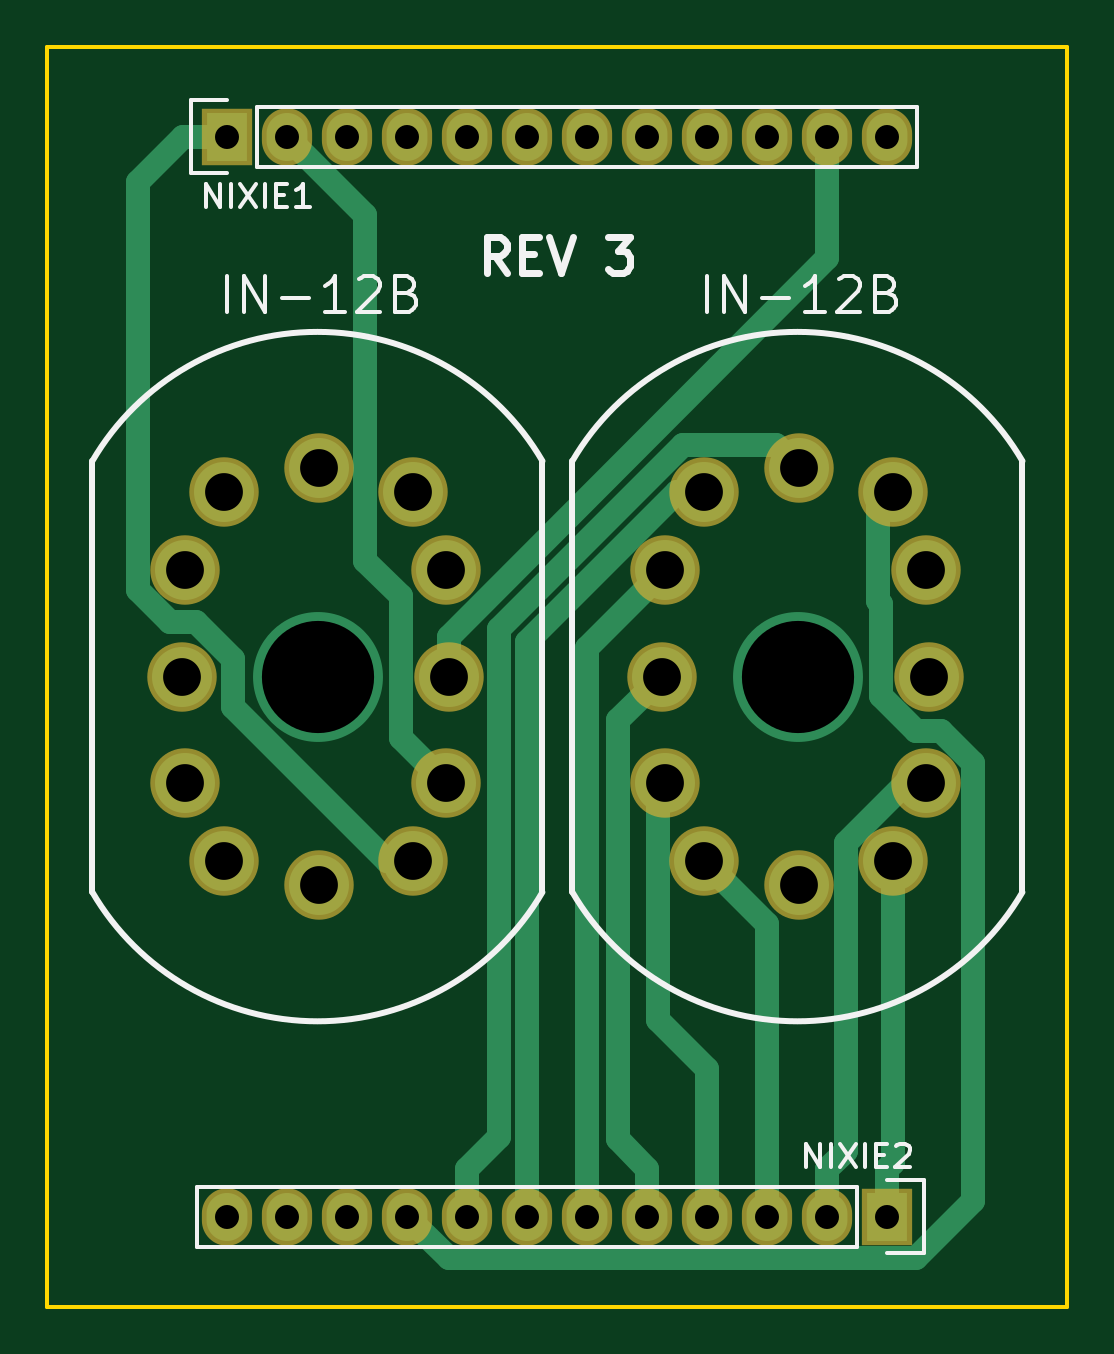
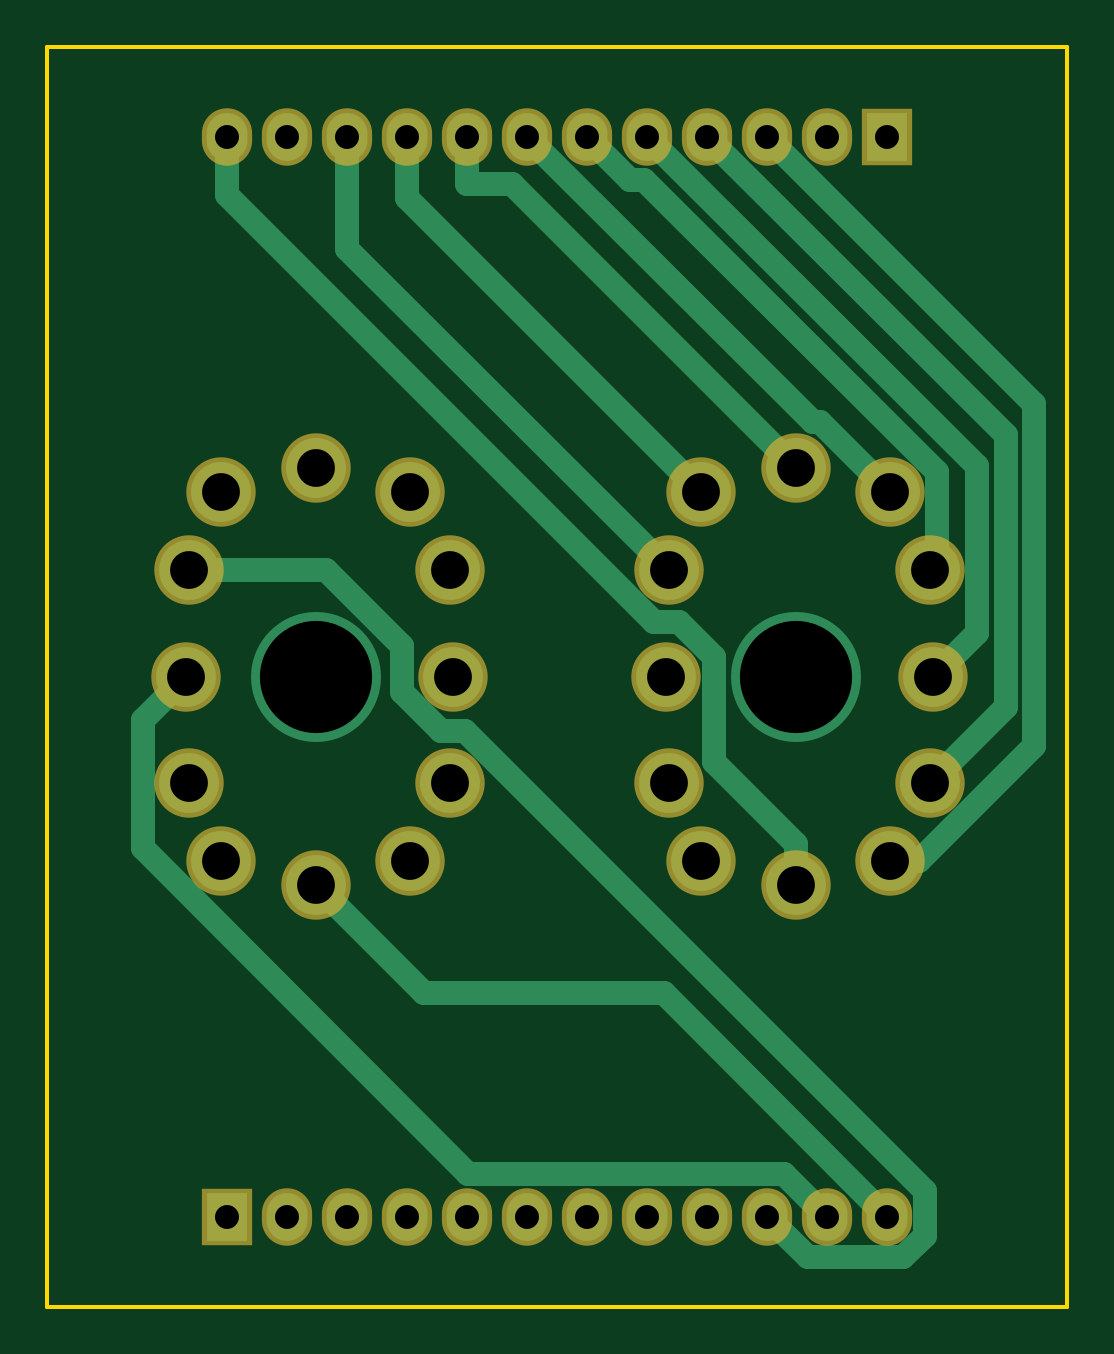
Circuit board: 8 layer files. Board 43.2 x 53.3 mm.
- bottom_copper: NixieDisplayBoard-B.Cu.gbl (4254 bytes)
- bottom_mask: NixieDisplayBoard-B.Mask.gbs (1625 bytes)
- bottom_silk: NixieDisplayBoard-B.SilkS.gbo (309 bytes)
- outline: NixieDisplayBoard-Edge.Cuts.gm1 (537 bytes)
- top_copper: NixieDisplayBoard-F.Cu.gtl (4616 bytes)
- top_mask: NixieDisplayBoard-F.Mask.gts (1625 bytes)
- top_silk: NixieDisplayBoard-F.SilkS.gto (6139 bytes)
- drill: NixieDisplayBoard.drl (765 bytes)

=== bottom_copper: NixieDisplayBoard-B.Cu.gbl ===
G04 #@! TF.FileFunction,Copper,L2,Bot,Signal*
%FSLAX46Y46*%
G04 Gerber Fmt 4.6, Leading zero omitted, Abs format (unit mm)*
G04 Created by KiCad (PCBNEW (2015-10-31 BZR 6288)-product) date Tuesday, November 24, 2015 'PMt' 09:59:33 PM*
%MOMM*%
G01*
G04 APERTURE LIST*
%ADD10C,0.100000*%
%ADD11R,1.727200X2.032000*%
%ADD12O,1.727200X2.032000*%
%ADD13C,2.540000*%
%ADD14C,5.500000*%
%ADD15C,1.000000*%
G04 APERTURE END LIST*
D10*
D11*
X120650000Y-57150000D03*
D12*
X123190000Y-57150000D03*
X125730000Y-57150000D03*
X128270000Y-57150000D03*
X130810000Y-57150000D03*
X133350000Y-57150000D03*
X135890000Y-57150000D03*
X138430000Y-57150000D03*
X140970000Y-57150000D03*
X143510000Y-57150000D03*
X146050000Y-57150000D03*
X148590000Y-57150000D03*
D11*
X148590000Y-102870000D03*
D12*
X146050000Y-102870000D03*
X143510000Y-102870000D03*
X140970000Y-102870000D03*
X138430000Y-102870000D03*
X135890000Y-102870000D03*
X133350000Y-102870000D03*
X130810000Y-102870000D03*
X128270000Y-102870000D03*
X125730000Y-102870000D03*
X123190000Y-102870000D03*
X120650000Y-102870000D03*
D13*
X129887980Y-84508340D03*
X120525540Y-87825580D03*
X118841520Y-84508340D03*
X118714520Y-80010000D03*
X118841520Y-75511660D03*
X120525540Y-72194420D03*
X124523500Y-71193660D03*
X128521460Y-72194420D03*
X129887980Y-75511660D03*
X130014980Y-80010000D03*
X128521460Y-87825580D03*
X124523500Y-88826340D03*
D14*
X124501000Y-80010000D03*
D13*
X150207980Y-84508340D03*
X140845540Y-87825580D03*
X139161520Y-84508340D03*
X139034520Y-80010000D03*
X139161520Y-75511660D03*
X140845540Y-72194420D03*
X144843500Y-71193660D03*
X148841460Y-72194420D03*
X150207980Y-75511660D03*
X150334980Y-80010000D03*
X148841460Y-87825580D03*
X144843500Y-88826340D03*
D14*
X144821000Y-80010000D03*
D15*
X114427400Y-68452600D02*
X125730000Y-57150000D01*
X114427400Y-82939900D02*
X114427400Y-68452600D01*
X119313100Y-87825600D02*
X114427400Y-82939900D01*
X120525500Y-87825600D02*
X119313100Y-87825600D01*
X115631900Y-69788100D02*
X128270000Y-57150000D01*
X115631900Y-81298700D02*
X115631900Y-69788100D01*
X118841500Y-84508300D02*
X115631900Y-81298700D01*
X116862600Y-71097400D02*
X130810000Y-57150000D01*
X116862600Y-78158100D02*
X116862600Y-71097400D01*
X118714500Y-80010000D02*
X116862600Y-78158100D01*
X131531700Y-58968300D02*
X133350000Y-57150000D01*
X130939000Y-58968300D02*
X131531700Y-58968300D01*
X118554900Y-71352400D02*
X130939000Y-58968300D01*
X118554900Y-75225100D02*
X118554900Y-71352400D01*
X118841500Y-75511700D02*
X118554900Y-75225100D01*
X123816700Y-69223300D02*
X135890000Y-57150000D01*
X123496600Y-69223300D02*
X123816700Y-69223300D01*
X120525500Y-72194400D02*
X123496600Y-69223300D01*
X136551200Y-59166000D02*
X138430000Y-59166000D01*
X124523500Y-71193700D02*
X136551200Y-59166000D01*
X138430000Y-57150000D02*
X138430000Y-59166000D01*
X140970000Y-59745900D02*
X140970000Y-57150000D01*
X128521500Y-72194400D02*
X140970000Y-59745900D01*
X143510000Y-61889700D02*
X143510000Y-57150000D01*
X129888000Y-75511700D02*
X143510000Y-61889700D01*
X148590000Y-59631700D02*
X148590000Y-57150000D01*
X130524300Y-77697400D02*
X148590000Y-59631700D01*
X129486900Y-77697400D02*
X130524300Y-77697400D01*
X127998000Y-79186300D02*
X129486900Y-77697400D01*
X127998000Y-83611700D02*
X127998000Y-79186300D01*
X124523500Y-87086200D02*
X127998000Y-83611700D01*
X124523500Y-88826300D02*
X124523500Y-87086200D01*
X124005300Y-104594700D02*
X125730000Y-102870000D01*
X119980700Y-104594700D02*
X124005300Y-104594700D01*
X119058200Y-103672200D02*
X119980700Y-104594700D01*
X119058200Y-101797900D02*
X119058200Y-103672200D01*
X138533500Y-82322600D02*
X119058200Y-101797900D01*
X139543300Y-82322600D02*
X138533500Y-82322600D01*
X141187800Y-80678100D02*
X139543300Y-82322600D01*
X141187800Y-78730500D02*
X141187800Y-80678100D01*
X144406600Y-75511700D02*
X141187800Y-78730500D01*
X150208000Y-75511700D02*
X144406600Y-75511700D01*
X125008300Y-101051700D02*
X123190000Y-102870000D01*
X138404700Y-101051700D02*
X125008300Y-101051700D01*
X152182500Y-87273900D02*
X138404700Y-101051700D01*
X152182500Y-81857500D02*
X152182500Y-87273900D01*
X150335000Y-80010000D02*
X152182500Y-81857500D01*
X130110300Y-93409700D02*
X120650000Y-102870000D01*
X140260100Y-93409700D02*
X130110300Y-93409700D01*
X144843500Y-88826300D02*
X140260100Y-93409700D01*
M02*

=== bottom_mask: NixieDisplayBoard-B.Mask.gbs ===
G04 #@! TF.FileFunction,Soldermask,Bot*
%FSLAX46Y46*%
G04 Gerber Fmt 4.6, Leading zero omitted, Abs format (unit mm)*
G04 Created by KiCad (PCBNEW (2015-10-31 BZR 6288)-product) date Tuesday, November 24, 2015 'PMt' 09:59:33 PM*
%MOMM*%
G01*
G04 APERTURE LIST*
%ADD10C,0.100000*%
%ADD11R,2.127200X2.432000*%
%ADD12O,2.127200X2.432000*%
%ADD13C,2.940000*%
G04 APERTURE END LIST*
D10*
D11*
X120650000Y-57150000D03*
D12*
X123190000Y-57150000D03*
X125730000Y-57150000D03*
X128270000Y-57150000D03*
X130810000Y-57150000D03*
X133350000Y-57150000D03*
X135890000Y-57150000D03*
X138430000Y-57150000D03*
X140970000Y-57150000D03*
X143510000Y-57150000D03*
X146050000Y-57150000D03*
X148590000Y-57150000D03*
D11*
X148590000Y-102870000D03*
D12*
X146050000Y-102870000D03*
X143510000Y-102870000D03*
X140970000Y-102870000D03*
X138430000Y-102870000D03*
X135890000Y-102870000D03*
X133350000Y-102870000D03*
X130810000Y-102870000D03*
X128270000Y-102870000D03*
X125730000Y-102870000D03*
X123190000Y-102870000D03*
X120650000Y-102870000D03*
D13*
X129887980Y-84508340D03*
X120525540Y-87825580D03*
X118841520Y-84508340D03*
X118714520Y-80010000D03*
X118841520Y-75511660D03*
X120525540Y-72194420D03*
X124523500Y-71193660D03*
X128521460Y-72194420D03*
X129887980Y-75511660D03*
X130014980Y-80010000D03*
X128521460Y-87825580D03*
X124523500Y-88826340D03*
X150207980Y-84508340D03*
X140845540Y-87825580D03*
X139161520Y-84508340D03*
X139034520Y-80010000D03*
X139161520Y-75511660D03*
X140845540Y-72194420D03*
X144843500Y-71193660D03*
X148841460Y-72194420D03*
X150207980Y-75511660D03*
X150334980Y-80010000D03*
X148841460Y-87825580D03*
X144843500Y-88826340D03*
M02*

=== bottom_silk: NixieDisplayBoard-B.SilkS.gbo ===
G04 #@! TF.FileFunction,Legend,Bot*
%FSLAX46Y46*%
G04 Gerber Fmt 4.6, Leading zero omitted, Abs format (unit mm)*
G04 Created by KiCad (PCBNEW (2015-10-31 BZR 6288)-product) date Tuesday, November 24, 2015 'PMt' 09:59:33 PM*
%MOMM*%
G01*
G04 APERTURE LIST*
%ADD10C,0.100000*%
G04 APERTURE END LIST*
D10*
M02*

=== outline: NixieDisplayBoard-Edge.Cuts.gm1 ===
G04 #@! TF.FileFunction,Profile,NP*
%FSLAX46Y46*%
G04 Gerber Fmt 4.6, Leading zero omitted, Abs format (unit mm)*
G04 Created by KiCad (PCBNEW (2015-10-31 BZR 6288)-product) date Tuesday, November 24, 2015 'PMt' 09:59:33 PM*
%MOMM*%
G01*
G04 APERTURE LIST*
%ADD10C,0.100000*%
%ADD11C,0.150000*%
G04 APERTURE END LIST*
D10*
D11*
X156210000Y-53340000D02*
X156210000Y-106680000D01*
X113030000Y-53340000D02*
X156210000Y-53340000D01*
X113030000Y-106680000D02*
X113030000Y-53340000D01*
X156210000Y-106680000D02*
X113030000Y-106680000D01*
M02*

=== top_copper: NixieDisplayBoard-F.Cu.gtl ===
G04 #@! TF.FileFunction,Copper,L1,Top,Signal*
%FSLAX46Y46*%
G04 Gerber Fmt 4.6, Leading zero omitted, Abs format (unit mm)*
G04 Created by KiCad (PCBNEW (2015-10-31 BZR 6288)-product) date Tuesday, November 24, 2015 'PMt' 09:59:33 PM*
%MOMM*%
G01*
G04 APERTURE LIST*
%ADD10C,0.100000*%
%ADD11R,1.727200X2.032000*%
%ADD12O,1.727200X2.032000*%
%ADD13C,2.540000*%
%ADD14C,5.500000*%
%ADD15C,1.000000*%
G04 APERTURE END LIST*
D10*
D11*
X120650000Y-57150000D03*
D12*
X123190000Y-57150000D03*
X125730000Y-57150000D03*
X128270000Y-57150000D03*
X130810000Y-57150000D03*
X133350000Y-57150000D03*
X135890000Y-57150000D03*
X138430000Y-57150000D03*
X140970000Y-57150000D03*
X143510000Y-57150000D03*
X146050000Y-57150000D03*
X148590000Y-57150000D03*
D11*
X148590000Y-102870000D03*
D12*
X146050000Y-102870000D03*
X143510000Y-102870000D03*
X140970000Y-102870000D03*
X138430000Y-102870000D03*
X135890000Y-102870000D03*
X133350000Y-102870000D03*
X130810000Y-102870000D03*
X128270000Y-102870000D03*
X125730000Y-102870000D03*
X123190000Y-102870000D03*
X120650000Y-102870000D03*
D13*
X129887980Y-84508340D03*
X120525540Y-87825580D03*
X118841520Y-84508340D03*
X118714520Y-80010000D03*
X118841520Y-75511660D03*
X120525540Y-72194420D03*
X124523500Y-71193660D03*
X128521460Y-72194420D03*
X129887980Y-75511660D03*
X130014980Y-80010000D03*
X128521460Y-87825580D03*
X124523500Y-88826340D03*
D14*
X124501000Y-80010000D03*
D13*
X150207980Y-84508340D03*
X140845540Y-87825580D03*
X139161520Y-84508340D03*
X139034520Y-80010000D03*
X139161520Y-75511660D03*
X140845540Y-72194420D03*
X144843500Y-71193660D03*
X148841460Y-72194420D03*
X150207980Y-75511660D03*
X150334980Y-80010000D03*
X148841460Y-87825580D03*
X144843500Y-88826340D03*
D14*
X144821000Y-80010000D03*
D15*
X126494000Y-60454000D02*
X123190000Y-57150000D01*
X126494000Y-75101700D02*
X126494000Y-60454000D01*
X127998000Y-76605700D02*
X126494000Y-75101700D01*
X127998000Y-82618300D02*
X127998000Y-76605700D01*
X129888000Y-84508300D02*
X127998000Y-82618300D01*
X130015000Y-78312500D02*
X130015000Y-80010000D01*
X146050000Y-62277500D02*
X130015000Y-78312500D01*
X146050000Y-57150000D02*
X146050000Y-62277500D01*
X116865900Y-59070500D02*
X118786400Y-57150000D01*
X116865900Y-76324600D02*
X116865900Y-59070500D01*
X118238700Y-77697400D02*
X116865900Y-76324600D01*
X119302300Y-77697400D02*
X118238700Y-77697400D01*
X120867800Y-79262900D02*
X119302300Y-77697400D01*
X120867800Y-81289500D02*
X120867800Y-79262900D01*
X127403900Y-87825600D02*
X120867800Y-81289500D01*
X128521500Y-87825600D02*
X127403900Y-87825600D01*
X120650000Y-57150000D02*
X118786400Y-57150000D01*
X146822000Y-100082000D02*
X146050000Y-100854000D01*
X146822000Y-87051500D02*
X146822000Y-100082000D01*
X149365200Y-84508300D02*
X146822000Y-87051500D01*
X150208000Y-84508300D02*
X149365200Y-84508300D01*
X146050000Y-102870000D02*
X146050000Y-100854000D01*
X143510000Y-90490100D02*
X143510000Y-102870000D01*
X140845500Y-87825600D02*
X143510000Y-90490100D01*
X140970000Y-96622500D02*
X140970000Y-102870000D01*
X138875100Y-94527600D02*
X140970000Y-96622500D01*
X138875100Y-84794700D02*
X138875100Y-94527600D01*
X139161500Y-84508300D02*
X138875100Y-84794700D01*
X137181300Y-99605300D02*
X138430000Y-100854000D01*
X137181300Y-81863200D02*
X137181300Y-99605300D01*
X139034500Y-80010000D02*
X137181300Y-81863200D01*
X138430000Y-102870000D02*
X138430000Y-100854000D01*
X135890000Y-78783200D02*
X135890000Y-102870000D01*
X139161500Y-75511700D02*
X135890000Y-78783200D01*
X133350000Y-78532200D02*
X133350000Y-102870000D01*
X139687800Y-72194400D02*
X133350000Y-78532200D01*
X140845500Y-72194400D02*
X139687800Y-72194400D01*
X132149600Y-99514400D02*
X130810000Y-100854000D01*
X132149600Y-77996700D02*
X132149600Y-99514400D01*
X139933700Y-70212600D02*
X132149600Y-77996700D01*
X143862400Y-70212600D02*
X139933700Y-70212600D01*
X144843500Y-71193700D02*
X143862400Y-70212600D01*
X130810000Y-102870000D02*
X130810000Y-100854000D01*
X130010500Y-104610500D02*
X128270000Y-102870000D01*
X149790500Y-104610500D02*
X130010500Y-104610500D01*
X152210800Y-102190200D02*
X149790500Y-104610500D01*
X152210800Y-83677700D02*
X152210800Y-102190200D01*
X150855700Y-82322600D02*
X152210800Y-83677700D01*
X149806900Y-82322600D02*
X150855700Y-82322600D01*
X148318000Y-80833700D02*
X149806900Y-82322600D01*
X148318000Y-76917500D02*
X148318000Y-80833700D01*
X148194200Y-76793700D02*
X148318000Y-76917500D01*
X148194200Y-72841700D02*
X148194200Y-76793700D01*
X148841500Y-72194400D02*
X148194200Y-72841700D01*
X148841500Y-100602500D02*
X148590000Y-100854000D01*
X148841500Y-87825600D02*
X148841500Y-100602500D01*
X148590000Y-102870000D02*
X148590000Y-100854000D01*
M02*

=== top_mask: NixieDisplayBoard-F.Mask.gts ===
G04 #@! TF.FileFunction,Soldermask,Top*
%FSLAX46Y46*%
G04 Gerber Fmt 4.6, Leading zero omitted, Abs format (unit mm)*
G04 Created by KiCad (PCBNEW (2015-10-31 BZR 6288)-product) date Tuesday, November 24, 2015 'PMt' 09:59:33 PM*
%MOMM*%
G01*
G04 APERTURE LIST*
%ADD10C,0.100000*%
%ADD11R,2.127200X2.432000*%
%ADD12O,2.127200X2.432000*%
%ADD13C,2.940000*%
G04 APERTURE END LIST*
D10*
D11*
X120650000Y-57150000D03*
D12*
X123190000Y-57150000D03*
X125730000Y-57150000D03*
X128270000Y-57150000D03*
X130810000Y-57150000D03*
X133350000Y-57150000D03*
X135890000Y-57150000D03*
X138430000Y-57150000D03*
X140970000Y-57150000D03*
X143510000Y-57150000D03*
X146050000Y-57150000D03*
X148590000Y-57150000D03*
D11*
X148590000Y-102870000D03*
D12*
X146050000Y-102870000D03*
X143510000Y-102870000D03*
X140970000Y-102870000D03*
X138430000Y-102870000D03*
X135890000Y-102870000D03*
X133350000Y-102870000D03*
X130810000Y-102870000D03*
X128270000Y-102870000D03*
X125730000Y-102870000D03*
X123190000Y-102870000D03*
X120650000Y-102870000D03*
D13*
X129887980Y-84508340D03*
X120525540Y-87825580D03*
X118841520Y-84508340D03*
X118714520Y-80010000D03*
X118841520Y-75511660D03*
X120525540Y-72194420D03*
X124523500Y-71193660D03*
X128521460Y-72194420D03*
X129887980Y-75511660D03*
X130014980Y-80010000D03*
X128521460Y-87825580D03*
X124523500Y-88826340D03*
X150207980Y-84508340D03*
X140845540Y-87825580D03*
X139161520Y-84508340D03*
X139034520Y-80010000D03*
X139161520Y-75511660D03*
X140845540Y-72194420D03*
X144843500Y-71193660D03*
X148841460Y-72194420D03*
X150207980Y-75511660D03*
X150334980Y-80010000D03*
X148841460Y-87825580D03*
X144843500Y-88826340D03*
M02*

=== top_silk: NixieDisplayBoard-F.SilkS.gto (6139 bytes, source omitted) ===
=== drill: NixieDisplayBoard.drl ===
M48
INCH,TZ
T1C0.040
T2C0.063
T3C0.187
%
G90
G05
T1
X47500Y-22500
X47500Y-40500
X48500Y-22500
X48500Y-40500
X49500Y-22500
X49500Y-40500
X50500Y-22500
X50500Y-40500
X51500Y-22500
X51500Y-40500
X52500Y-22500
X52500Y-40500
X53500Y-22500
X53500Y-40500
X54500Y-22500
X54500Y-40500
X55500Y-22500
X55500Y-40500
X56500Y-22500
X56500Y-40500
X57500Y-22500
X57500Y-40500
X58500Y-22500
X58500Y-40500
T2
X46738Y-31500
X46788Y-29729
X46788Y-33271
X47451Y-28423
X47451Y-34577
X49025Y-28029
X49025Y-34971
X50599Y-28423
X50599Y-34577
X51137Y-29729
X51137Y-33271
X51187Y-31500
X54738Y-31500
X54788Y-29729
X54788Y-33271
X55451Y-28423
X55451Y-34577
X57025Y-28029
X57025Y-34971
X58599Y-28423
X58599Y-34577
X59137Y-29729
X59137Y-33271
X59187Y-31500
T3
X49016Y-31500
X57016Y-31500
T0
M30
